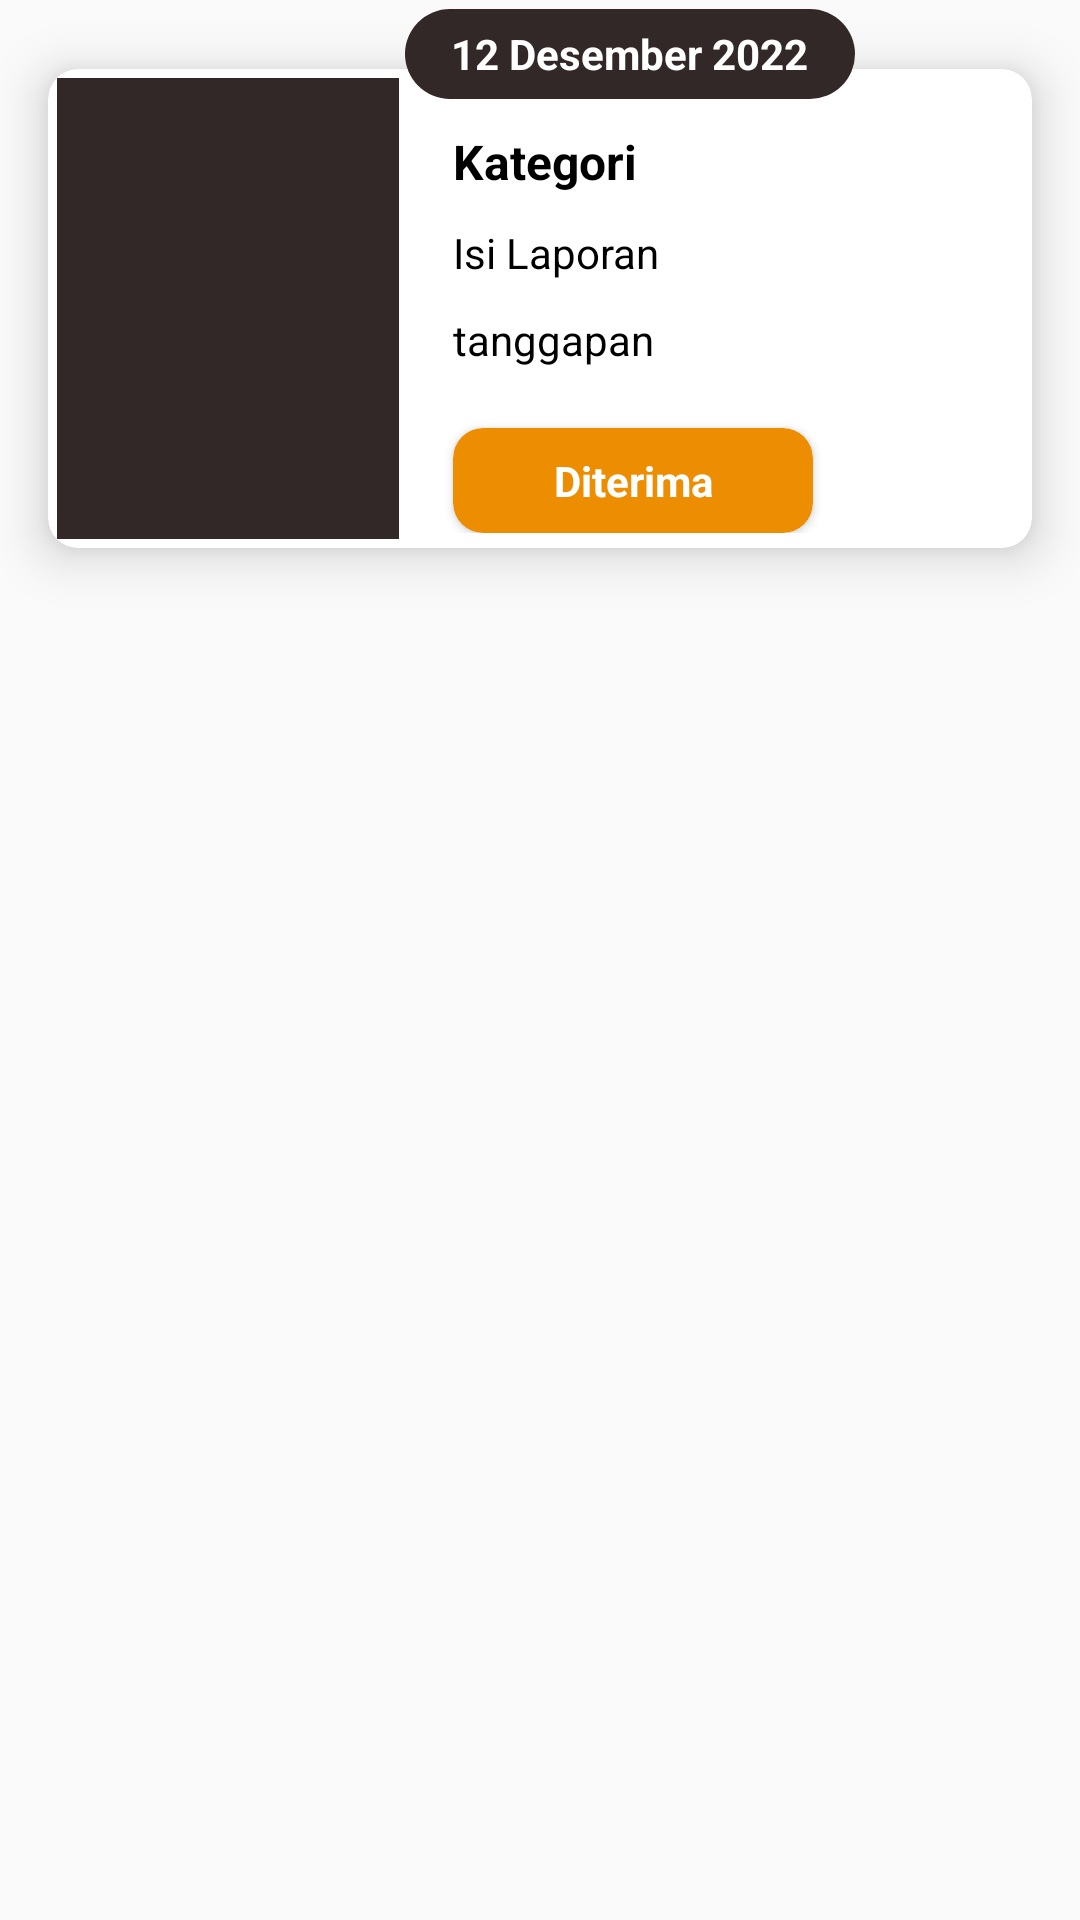

Reconstruct the res/layout file that produces this screen, plus the resources it refers to.
<!-- AndroidManifest.xml: application theme AppTheme -->
<!-- res/layout/custom_list.xml -->
<?xml version="1.0" encoding="utf-8"?>
<RelativeLayout xmlns:android="http://schemas.android.com/apk/res/android"
    xmlns:app="http://schemas.android.com/apk/res-auto"
    xmlns:tools="http://schemas.android.com/tools"
    android:layout_width="match_parent"
    android:layout_height="wrap_content">

    <FrameLayout
        android:layout_width="match_parent"
        android:layout_height="wrap_content"
        android:layout_marginTop="3dp">

        <RelativeLayout
            android:layout_width="match_parent"
            android:layout_height="wrap_content">

            <androidx.cardview.widget.CardView
                android:id="@+id/cvGempaDirasakan"
                android:layout_width="match_parent"
                android:layout_height="wrap_content"
                android:layout_marginStart="3dp"
                android:layout_marginTop="2dp"
                android:layout_marginEnd="3dp"
                android:layout_marginBottom="5dp"
                app:cardCornerRadius="10dp"
                app:cardElevation="10dp"
                app:cardUseCompatPadding="true">

                <LinearLayout
                    android:layout_width="match_parent"
                    android:layout_height="match_parent"
                    android:layout_marginStart="120dp"
                    android:layout_marginTop="15dp"
                    android:orientation="vertical"
                    android:padding="5dp">

                    <TextView
                        android:id="@+id/tv_bidang"
                        android:layout_width="match_parent"
                        android:layout_height="wrap_content"
                        android:layout_marginStart="10dp"
                        android:text="Kategori"
                        android:textColor="@android:color/black"
                        android:textSize="16sp"
                        android:textStyle="bold" />

                    <TextView
                        android:id="@+id/tv_isi"
                        android:layout_width="match_parent"
                        android:layout_height="wrap_content"
                        android:layout_marginStart="10dp"
                        android:layout_marginTop="10dp"
                        android:text="Isi Laporan"
                        android:ellipsize="end"
                        android:maxLines="2"
                        android:textColor="@android:color/black"
                        android:textSize="14sp" />

                    <TextView
                        android:id="@+id/tv_tanggapan"
                        android:layout_width="match_parent"
                        android:layout_height="wrap_content"
                        android:layout_marginStart="10dp"
                        android:layout_marginTop="10dp"
                        android:text="tanggapan"
                        android:ellipsize="end"
                        android:maxLines="2"
                        android:textColor="@android:color/black"
                        android:textSize="14sp" />

                    <androidx.cardview.widget.CardView
                        android:id="@+id/card"
                        android:layout_width="120dp"
                        android:layout_height="wrap_content"
                        app:cardCornerRadius="10dp"
                        android:layout_marginStart="10dp"
                        android:layout_marginTop="20dp"
                        app:cardBackgroundColor="@color/colorPrimaryDark">
                        <TextView
                            android:id="@+id/tv_status"
                            android:layout_width="match_parent"
                            android:layout_height="wrap_content"
                            android:gravity="center"
                            android:padding="8dp"
                            android:text="Diterima"
                            android:textColor="#FFFFFF"
                            android:textStyle="bold" />
                    </androidx.cardview.widget.CardView>

                </LinearLayout>

                <LinearLayout
                    android:layout_width="120dp"
                    android:layout_height="match_parent"
                    android:layout_gravity="start|center"
                    android:gravity="center">


                    <ImageView
                        android:id="@+id/tv_img"
                        android:layout_width="match_parent"
                        android:layout_height="match_parent"
                        android:layout_weight="1"
                        android:padding="3dp"
                        android:src="#322828" />
                </LinearLayout>

            </androidx.cardview.widget.CardView>

        </RelativeLayout>

        <LinearLayout
            android:layout_width="150dp"
            android:layout_height="30dp"
            android:layout_gravity="top|center"
            android:layout_marginStart="30dp"
            android:background="@drawable/bg_date"
            android:gravity="center">

            <TextView
                android:id="@+id/tvTanggal"
                android:layout_width="wrap_content"
                android:layout_height="wrap_content"
                android:layout_gravity="center"
                android:text="12 Desember 2022"
                android:textColor="@android:color/white"
                android:textStyle="bold"/>

        </LinearLayout>

    </FrameLayout>

</RelativeLayout>
<!-- resources referenced by this layout -->
<resources>
  <color name="colorPrimaryDark">#ED8E02</color>
  <!-- drawable bg_date (drawable) -->
  <?xml version="1.0" encoding="utf-8"?>
  <shape xmlns:android="http://schemas.android.com/apk/res/android">
      <solid android:color="#322828" />
      <corners android:radius="25dp" />
  </shape>
  <style name="AppTheme" parent="Theme.AppCompat.Light.NoActionBar">
          
          <item name="colorPrimary">@color/colorPrimary</item>
          <item name="colorPrimaryDark">@color/colorPrimaryDark</item>
          <item name="colorAccent">@color/colorAccent</item>
          <item name="android:windowAnimationStyle">@style/animasi</item>
      </style>
  <color name="colorPrimary">#FF9800</color>
  <color name="colorAccent">#AF6902</color>
  <style name="animasi">
      <item name="android:windowEnterAnimation">@android:anim/fade_in</item>
      <item name="android:windowExitAnimation">@android:anim/fade_out</item>
  </style>
</resources>
